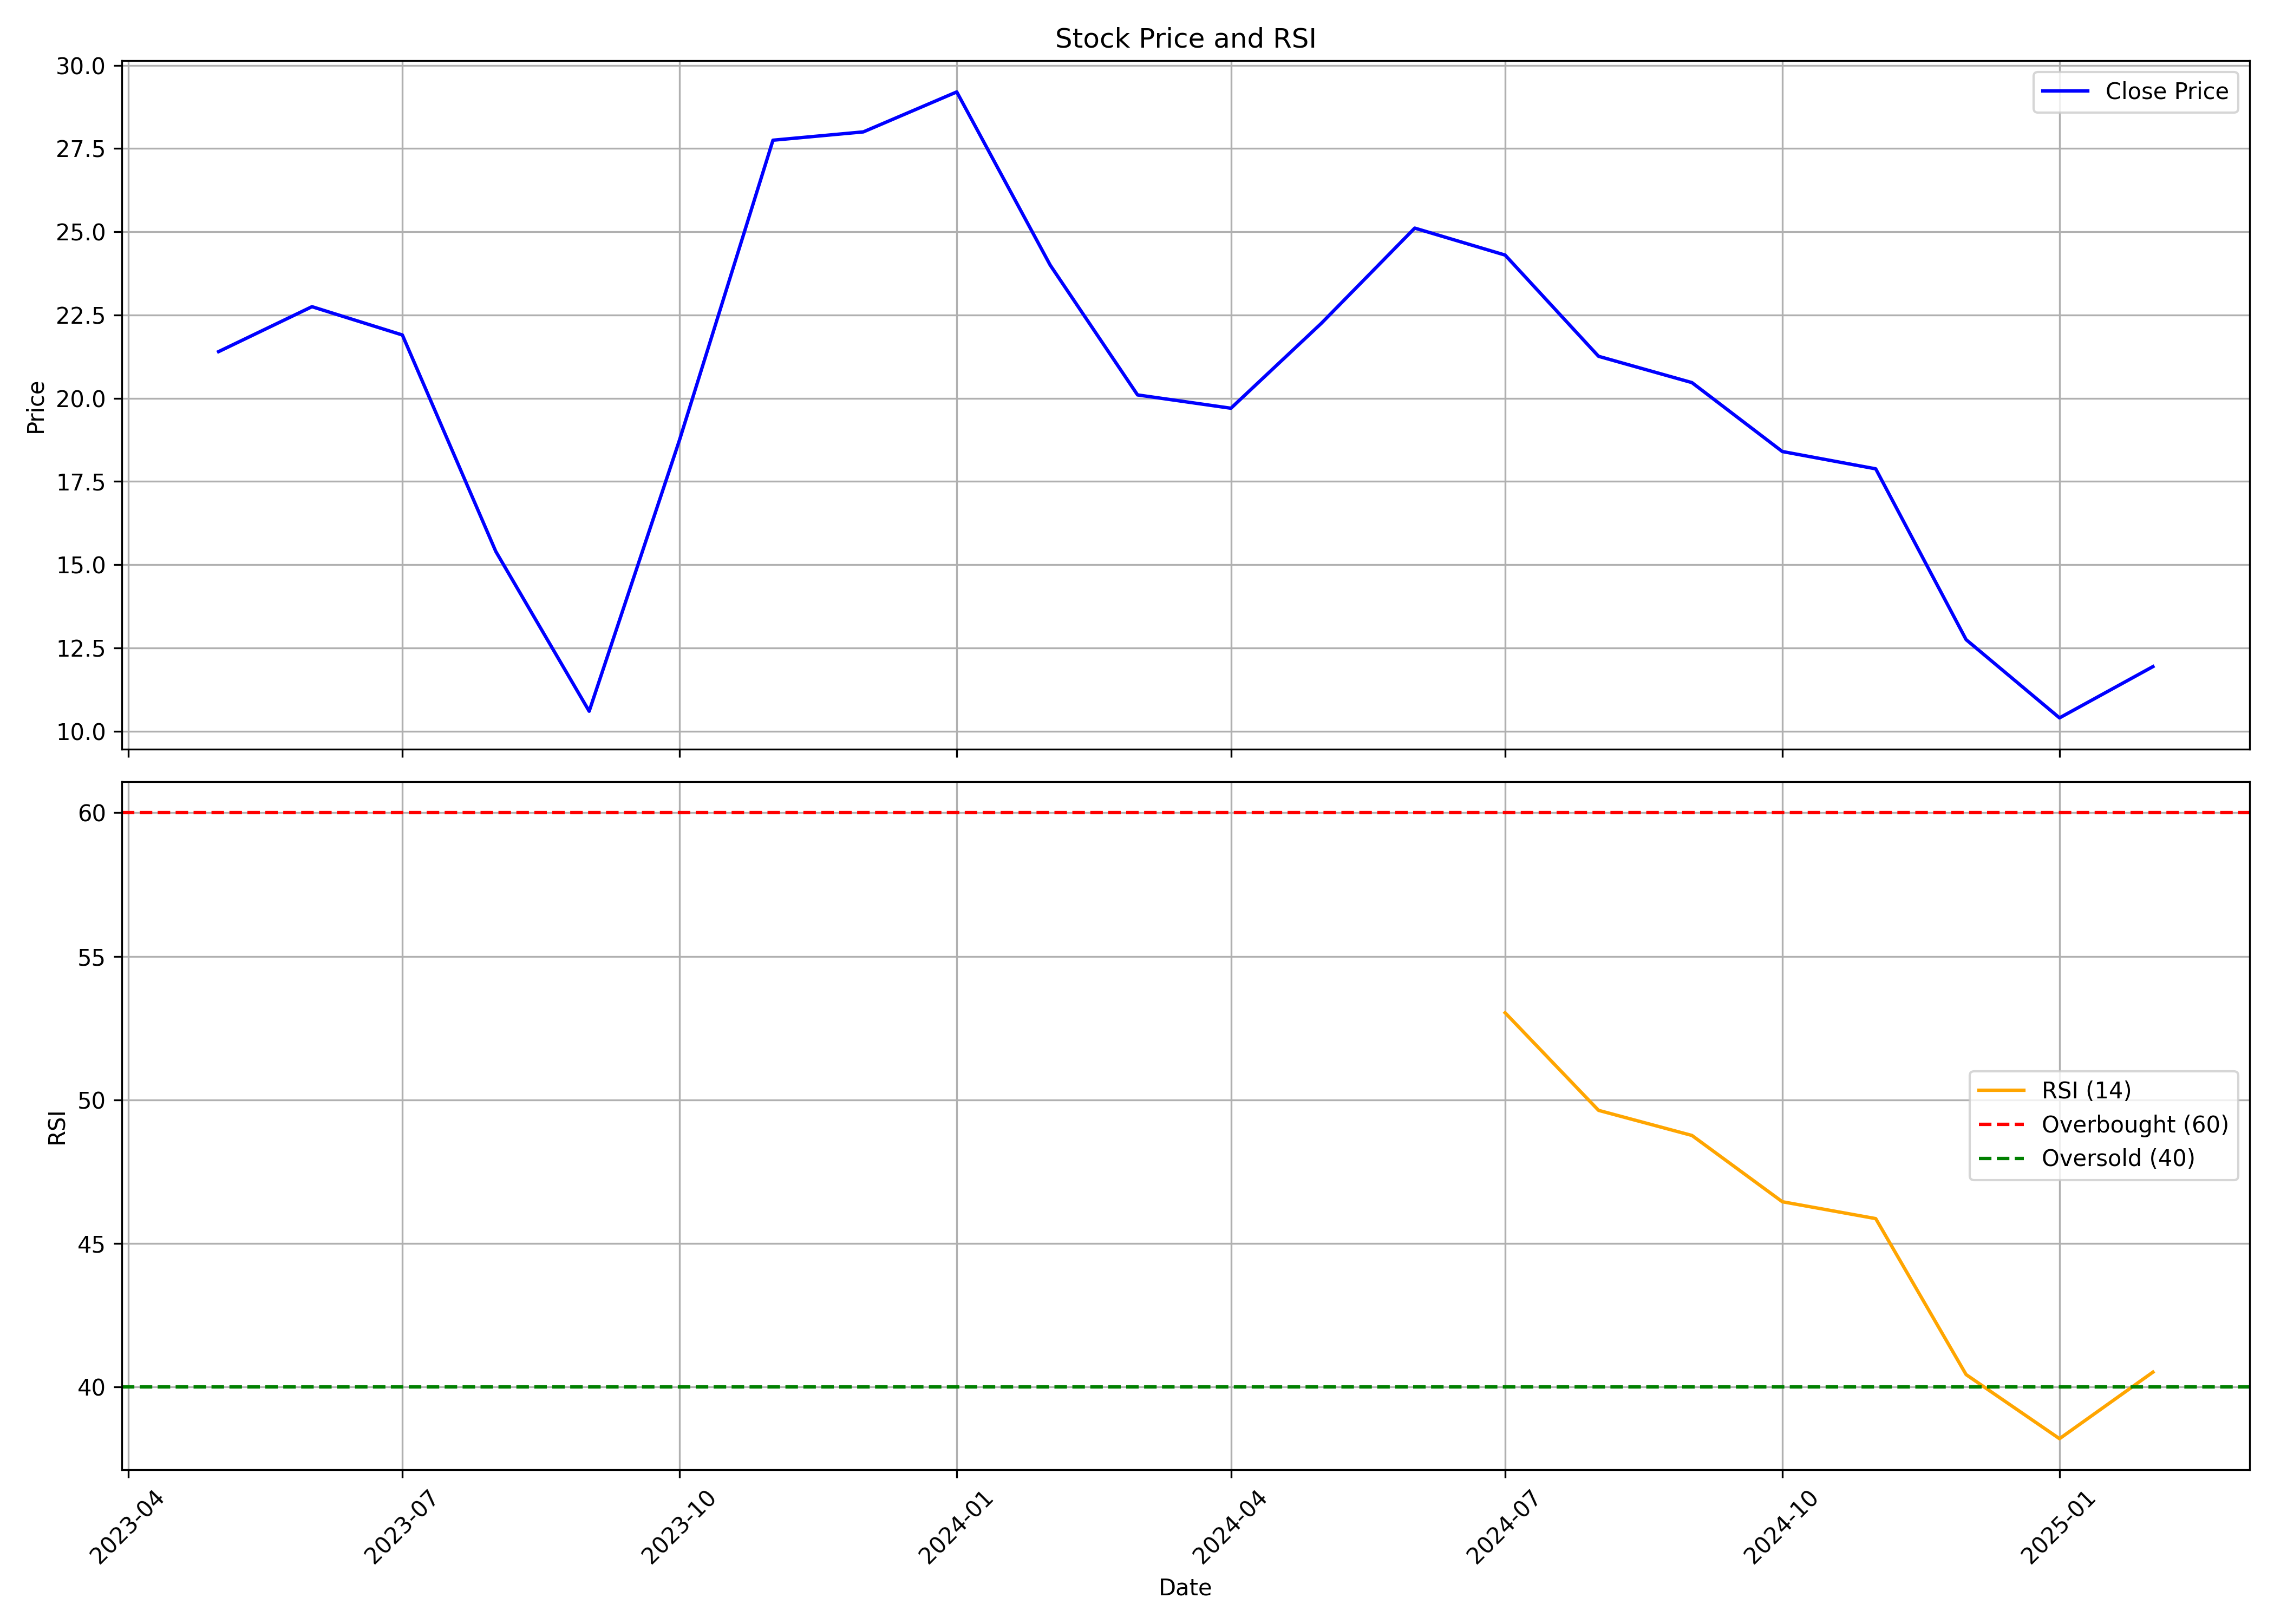

Data behind this chart, as committed beside it:
, date, symbol, open, high, low, close, volume, rsi
0, 2023-05-01, AKI, 23.2, 23.95, 18.02, 21.4, 4727438, 
1, 2023-06-01, AKI, 21.4, 23.95, 20.05, 22.75, 6440685, 
2, 2023-07-01, AKI, 23.05, 23.75, 20.7, 21.9, 1992281, 
3, 2023-08-01, AKI, 22.5, 22.75, 12.6, 15.4, 2477676, 
4, 2023-09-01, AKI, 15.1, 15.1, 10.6, 10.6, 504632, 
5, 2023-10-01, AKI, 10.6, 18.75, 10.6, 18.75, 1348281, 
6, 2023-11-01, AKI, 19.1, 27.75, 19.1, 27.75, 534361, 
7, 2023-12-01, AKI, 27.2, 28.0, 22.25, 28.0, 1624467, 
8, 2024-01-01, AKI, 29.4, 32.5, 27.7, 29.2, 1100710, 
9, 2024-02-01, AKI, 28.65, 30.0, 22.55, 24.0, 1261488, 
10, 2024-03-01, AKI, 24.75, 25.45, 18.25, 20.1, 795914, 
11, 2024-04-01, AKI, 21.1, 23.15, 18.6, 19.7, 1171324, 
12, 2024-05-01, AKI, 19.7, 26.35, 18.75, 22.25, 2025749, 
13, 2024-06-01, AKI, 22.9, 29.0, 19.5, 25.11, 3168790, 
14, 2024-07-01, AKI, 25.2, 26.43, 22.0, 24.3, 1580236, 53.03
15, 2024-08-01, AKI, 24.76, 24.76, 20.55, 21.26, 1802324, 49.63
16, 2024-09-01, AKI, 21.25, 22.47, 18.51, 20.47, 2168957, 48.76
17, 2024-10-01, AKI, 21.4, 21.9, 18.16, 18.4, 1310135, 46.45
18, 2024-11-01, AKI, 18.77, 20.0, 17.0, 17.88, 1505923, 45.86
19, 2024-12-01, AKI, 17.61, 18.23, 12.16, 12.75, 6301802, 40.43
20, 2025-01-01, AKI, 12.98, 13.17, 9.17, 10.4, 1731092, 38.2
21, 2025-02-01, AKI, 11.29, 12.44, 11.29, 11.94, 905634, 40.52
